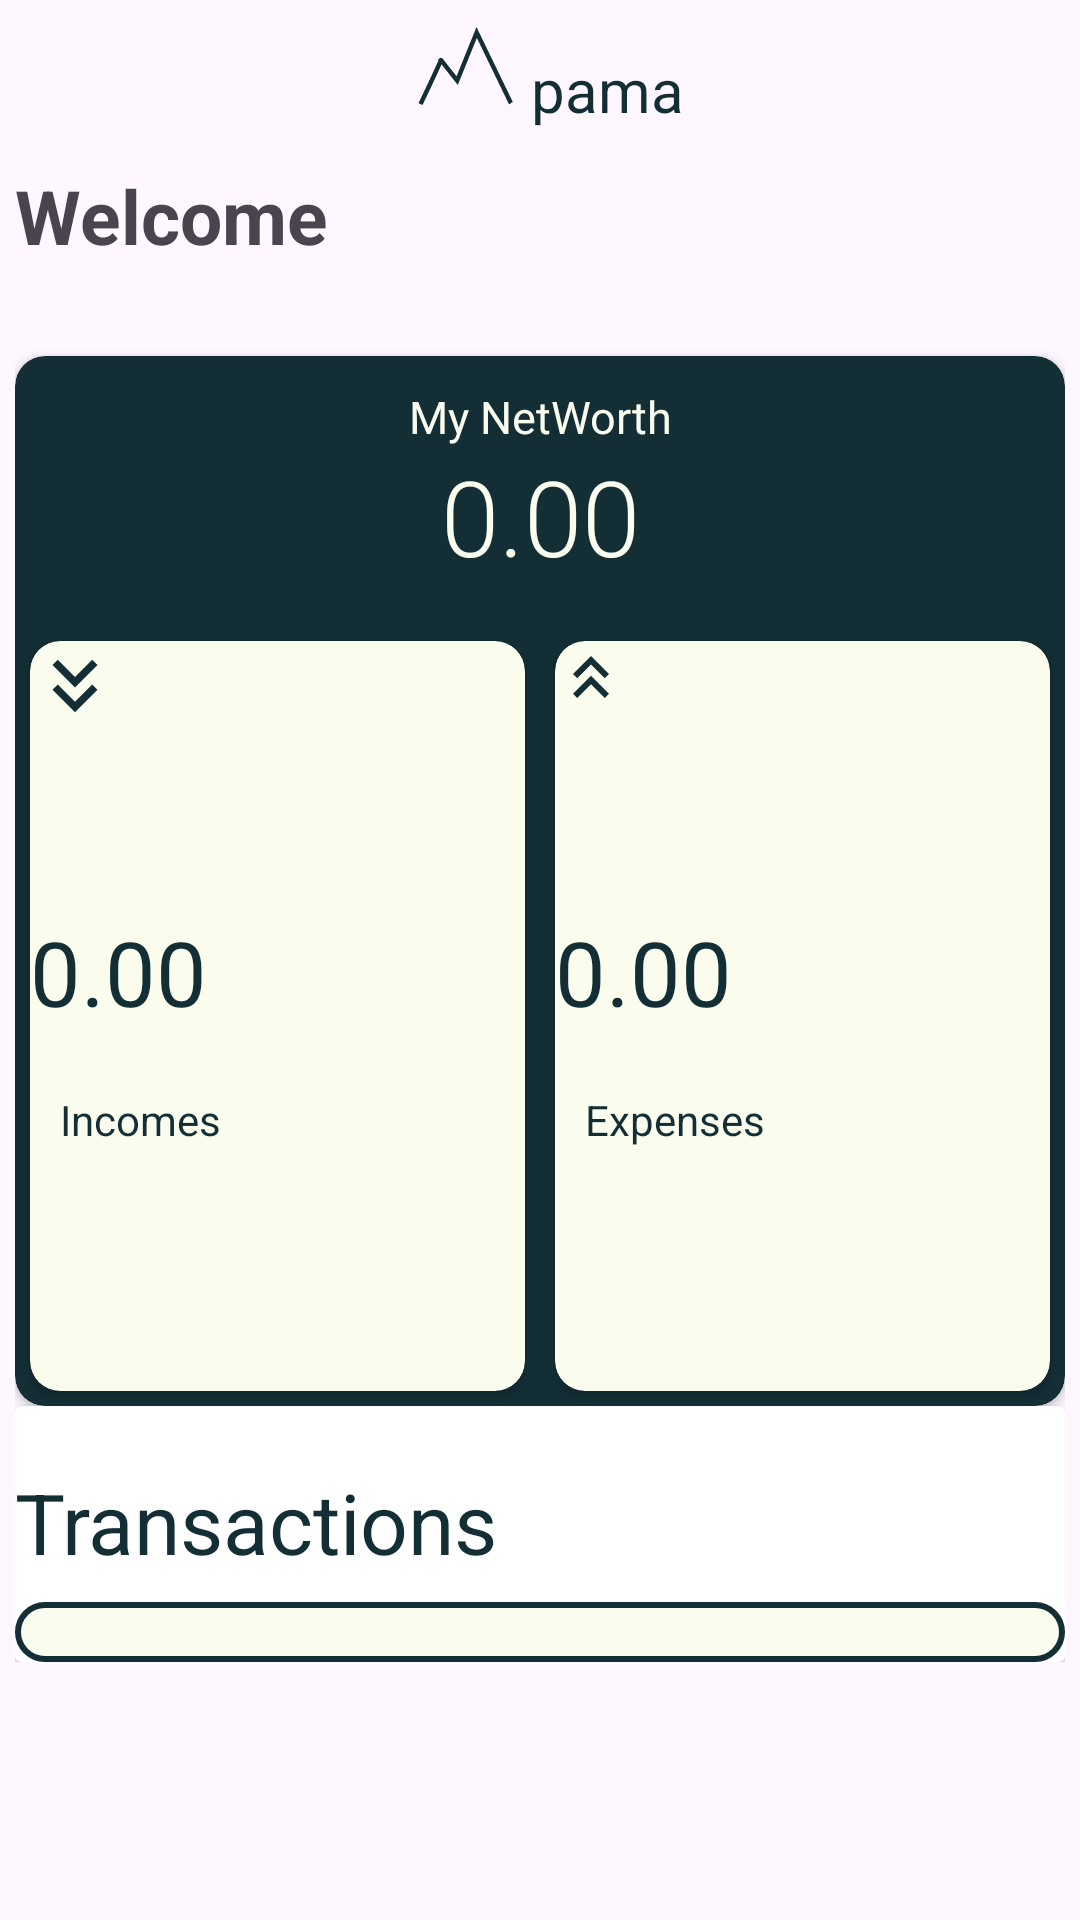

Reconstruct the res/layout file that produces this screen, plus the resources it refers to.
<!-- AndroidManifest.xml: application theme Theme.PAMA -->
<!-- res/layout/fragment_home.xml -->
<?xml version="1.0" encoding="utf-8"?>
<FrameLayout xmlns:android="http://schemas.android.com/apk/res/android"
    xmlns:tools="http://schemas.android.com/tools"
    android:layout_width="match_parent"
    android:layout_height="match_parent"
    xmlns:app="http://schemas.android.com/apk/res-auto"
    tools:context=".Home">

    
<LinearLayout
    android:layout_width="match_parent"
    android:layout_height="wrap_content"
    android:layout_margin="5dp"
    android:orientation="vertical">

    <LinearLayout
        android:layout_width="match_parent"
        android:layout_height="wrap_content"
        android:gravity="center"
        android:orientation="horizontal">
    <ImageView
        android:layout_width="45dp"
        android:layout_height="50dp"
        android:src="@drawable/pama"/>
        <TextView
            android:layout_width="wrap_content"
            android:layout_height="wrap_content"
            android:text="pama"
            android:textSize="20sp"
            android:layout_gravity="center"
            android:textColor="@color/storm"
            android:textStyle="bold"
            android:fontFamily="sans-serif-thin"/>
    </LinearLayout>

    <TextView
        android:id="@+id/username_welcome"
        android:layout_width="match_parent"
        android:layout_height="wrap_content"
        android:text="Welcome"
        android:textStyle="bold"
        android:textSize="25sp"/>


    <androidx.cardview.widget.CardView
        android:layout_width="match_parent"
        android:layout_height="wrap_content"
        android:layout_gravity="center"
        app:cardBackgroundColor="@color/storm"
        android:layout_marginTop="30dp"
        app:cardCornerRadius="10dp"
        android:padding="10dp">

        <TextView
            android:layout_width="match_parent"
            android:layout_height="wrap_content"
            android:text="My NetWorth"
            android:textSize="15sp"
            android:layout_marginTop="10dp"
            android:textColor="@color/cream"
            android:textAlignment="center"/>

        <TextView
            android:id="@+id/networth_value"
            android:layout_width="match_parent"
            android:layout_height="wrap_content"
            android:text="0.00"
            android:textColor="@color/cream"
            android:layout_marginTop="30dp"
            android:textAlignment="center"
            android:textSize="35sp"
            android:fontFamily="sans-serif-light"/>
        <LinearLayout
            android:layout_width="match_parent"
            android:layout_height="wrap_content"
            android:layout_marginTop="90dp"
            android:orientation="horizontal">


            <androidx.cardview.widget.CardView
                android:layout_width="match_parent"
                android:layout_height="250dp"
                android:orientation="vertical"
                android:padding="20dp"
                android:layout_margin="5dp"
                app:cardCornerRadius="10dp"
                android:backgroundTint="@color/cream"

                android:gravity="center"
                android:layout_weight="1">
                <ImageView
                    android:layout_width="wrap_content"
                    android:layout_height="wrap_content"

                    android:src="@drawable/baseline_income_24"/>
                <TextView
                    android:id="@+id/total_income_value"
                    android:layout_width="match_parent"
                    android:layout_height="wrap_content"
                    android:text="0.00"
                    android:textSize="30sp"
                    android:textColor="@color/storm"
                    android:layout_marginTop="90dp"/>

                <TextView
                    android:layout_width="match_parent"
                    android:layout_height="wrap_content"
                    android:text="Incomes"
                    android:paddingLeft="10dp"
                    android:textColor="@color/storm"
                    android:layout_marginTop="150dp"/>


            </androidx.cardview.widget.CardView>
            <androidx.cardview.widget.CardView
                android:layout_width="match_parent"
                android:layout_height="250dp"
                android:layout_weight="1"
                app:cardCornerRadius="10dp"
                android:layout_margin="5dp"

                android:layout_gravity="center"
                android:padding="10dp"
                android:backgroundTint="@color/cream"
                android:orientation="vertical">
                <ImageView
                    android:layout_width="wrap_content"
                    android:layout_height="wrap_content"

                    android:src="@drawable/baseline_expenses_24"/>
                <TextView
                    android:id="@+id/total_expense_value"
                    android:layout_width="match_parent"
                    android:layout_height="wrap_content"
                    android:text="0.00"
                    android:textSize="30sp"
                    android:textColor="@color/storm"
                    android:layout_marginTop="90dp"/>
                <TextView
                    android:layout_width="match_parent"
                    android:layout_height="wrap_content"
                    android:text="Expenses"
                    android:paddingLeft="10dp"
                    android:textColor="@color/storm"
                    android:layout_marginTop="150dp"/>

            </androidx.cardview.widget.CardView>

        </LinearLayout>



    </androidx.cardview.widget.CardView>

    <androidx.cardview.widget.CardView
        android:layout_width="match_parent"
        android:layout_height="0dp"

        android:layout_weight="2">

        <LinearLayout
            android:layout_width="match_parent"
            android:layout_height="wrap_content"
            android:orientation="vertical"
            android:layout_marginTop="20dp">

            <LinearLayout
                android:layout_width="match_parent"
                android:layout_height="wrap_content"
                android:orientation="vertical">

                <TextView
                    android:layout_width="match_parent"
                    android:layout_height="wrap_content"
                    android:text="Transactions"
                    android:layout_marginBottom="8dp"
                    android:textColor="@color/storm"
                    android:textSize="28sp"/>


                <ScrollView
                    android:layout_width="match_parent"
                    android:layout_height="match_parent"
                    android:background="@drawable/edit_background"
                    android:padding="10dp"

                    tools:ignore="UselessParent">




                    <androidx.recyclerview.widget.RecyclerView
                        android:id="@+id/transactions"
                        android:layout_width="match_parent"
                        android:layout_height="wrap_content"
                        />



                </ScrollView>




            </LinearLayout>


        </LinearLayout>



    </androidx.cardview.widget.CardView>

</LinearLayout>

</FrameLayout>
<!-- resources referenced by this layout -->
<resources>
  <color name="cream">#FAFCEE</color>
  <color name="storm">#132E35</color>
  <!-- drawable baseline_expenses_24 (drawable) -->
  <vector android:height="24dp" android:tint="@color/storm"
      android:viewportHeight="24" android:viewportWidth="24"
      android:width="24dp" xmlns:android="http://schemas.android.com/apk/res/android">
      <path android:fillColor="@android:color/white" android:pathData="M6,17.59l1.41,1.41l4.59,-4.58l4.59,4.58l1.41,-1.41l-6,-6z"/>
      <path android:fillColor="@android:color/white" android:pathData="M6,11l1.41,1.41l4.59,-4.58l4.59,4.58l1.41,-1.41l-6,-6z"/>
  </vector>
  <!-- drawable baseline_income_24 (drawable) -->
  <vector android:height="30dp" android:tint="@color/storm"
      android:viewportHeight="24" android:viewportWidth="24"
      android:width="30dp" xmlns:android="http://schemas.android.com/apk/res/android">
      <path android:fillColor="@android:color/white" android:pathData="M18,6.41l-1.41,-1.41l-4.59,4.58l-4.59,-4.58l-1.41,1.41l6,6z"/>
      <path android:fillColor="@android:color/white" android:pathData="M18,13l-1.41,-1.41l-4.59,4.58l-4.59,-4.58l-1.41,1.41l6,6z"/>
  </vector>
  <!-- drawable edit_background (drawable) -->
  <?xml version="1.0" encoding="utf-8"?>
  <selector xmlns:android="http://schemas.android.com/apk/res/android">
  <item>
      <shape android:shape="rectangle">
          <solid android:color="@color/cream" ></solid>
          <stroke android:color="@color/storm" android:width="2dp" ></stroke>
          <corners android:radius="10dp" ></corners>
      </shape>
  </item>
  </selector>
  <!-- drawable pama (drawable) -->
  <vector android:height="24.215399dp" android:viewportHeight="58.727"
      android:viewportWidth="63.055" android:width="26dp" xmlns:android="http://schemas.android.com/apk/res/android">
      <path android:fillColor="#00000000"
          android:pathData="m11.456,35.931c10.16,-21.254 9.53,-20.538 9.53,-20.538l7.592,9.606 9.103,-22.459 15.834,32.653 0.187,0.293"
          android:strokeColor="#132e35" android:strokeWidth="2.065"/>
  </vector>
  <style name="Theme.PAMA" parent="Base.Theme.PAMA" />
  <style name="Base.Theme.PAMA" parent="Theme.Material3.DayNight.NoActionBar">
          
          <item name="colorPrimary">@color/storm</item>
          <item name="colorPrimaryVariant">@color/storm</item>
          <item name="android:statusBarColor">@color/storm</item>
      </style>
</resources>
